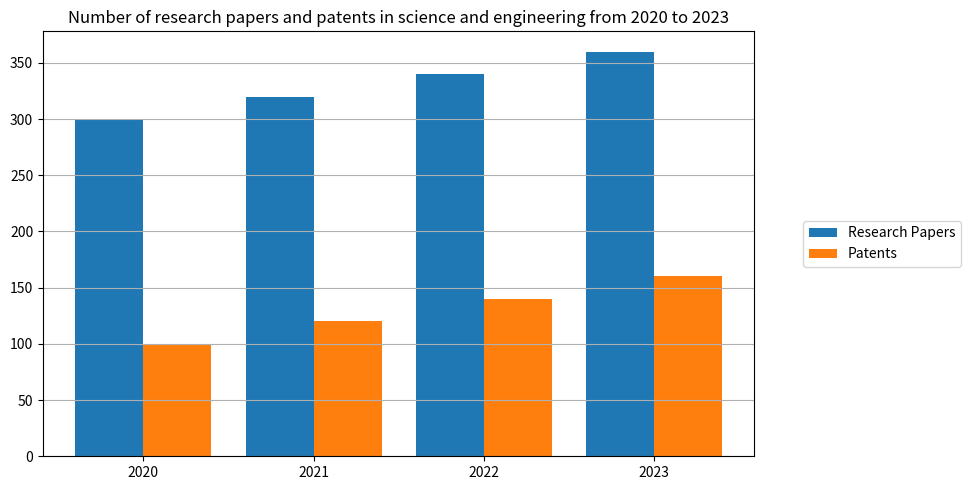

Python code for this plot: (Note: this script raises an exception after producing the figure.)

import matplotlib.pyplot as plt
import numpy as np

plt.figure(figsize=(10,5))

x = np.arange(4)
research_papers = [300, 320, 340, 360]
patents = [100, 120, 140, 160]

ax = plt.subplot()
ax.bar(x-0.2, research_papers, width=0.4, label='Research Papers')
ax.bar(x+0.2, patents, width=0.4, label='Patents')

ax.set_xticks(x)
ax.set_xticklabels(['2020', '2021', '2022', '2023'])
ax.set_title('Number of research papers and patents in science and engineering from 2020 to 2023')
ax.legend(loc='center right', bbox_to_anchor=(1.3, 0.5))
ax.grid(axis='y')

plt.tight_layout()
plt.savefig('bar chart/png/96.png', dpi=96)

plt.clf()
